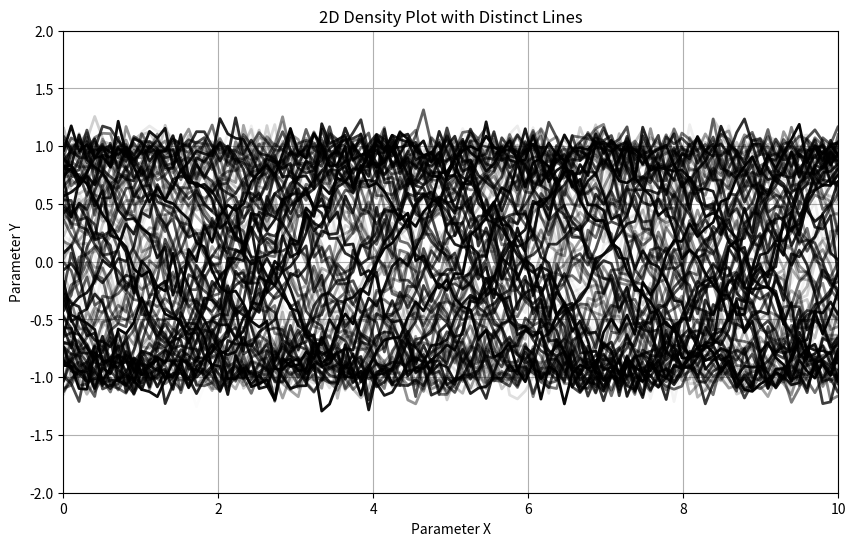

Reproduce this figure in Python.

import numpy as np
import matplotlib.pyplot as plt
from matplotlib.collections import LineCollection

# Generate sample data: distinct lines in parameter space
np.random.seed(0)
num_lines = 100
x = np.linspace(0, 10, 100)
lines = []

# Create distinct linear solutions with varying probabilities
for i in range(num_lines):
    y = np.sin(x + (i * np.pi) / 10) + np.random.normal(scale=0.1, size=x.shape)
    probability = np.random.rand()  # Random probability for each line
    lines.append((x, y, probability))

# Create a LineCollection object
segments = []
colors = []
for x, y, prob in lines:
    segments.append(np.array([x, y]).T)  # Create segments
    colors.append((0, 0, 0, prob))  # RGBA color with varying alpha

# Create a LineCollection
line_collection = LineCollection(segments, colors=colors, linewidths=2)

# Create a plot
fig, ax = plt.subplots(figsize=(10, 6))
ax.add_collection(line_collection)
ax.autoscale_view()
ax.set_xlim(0, 10)
ax.set_ylim(-2, 2)
ax.set_title('2D Density Plot with Distinct Lines')
ax.set_xlabel('Parameter X')
ax.set_ylabel('Parameter Y')
plt.grid(True)
plt.show()
